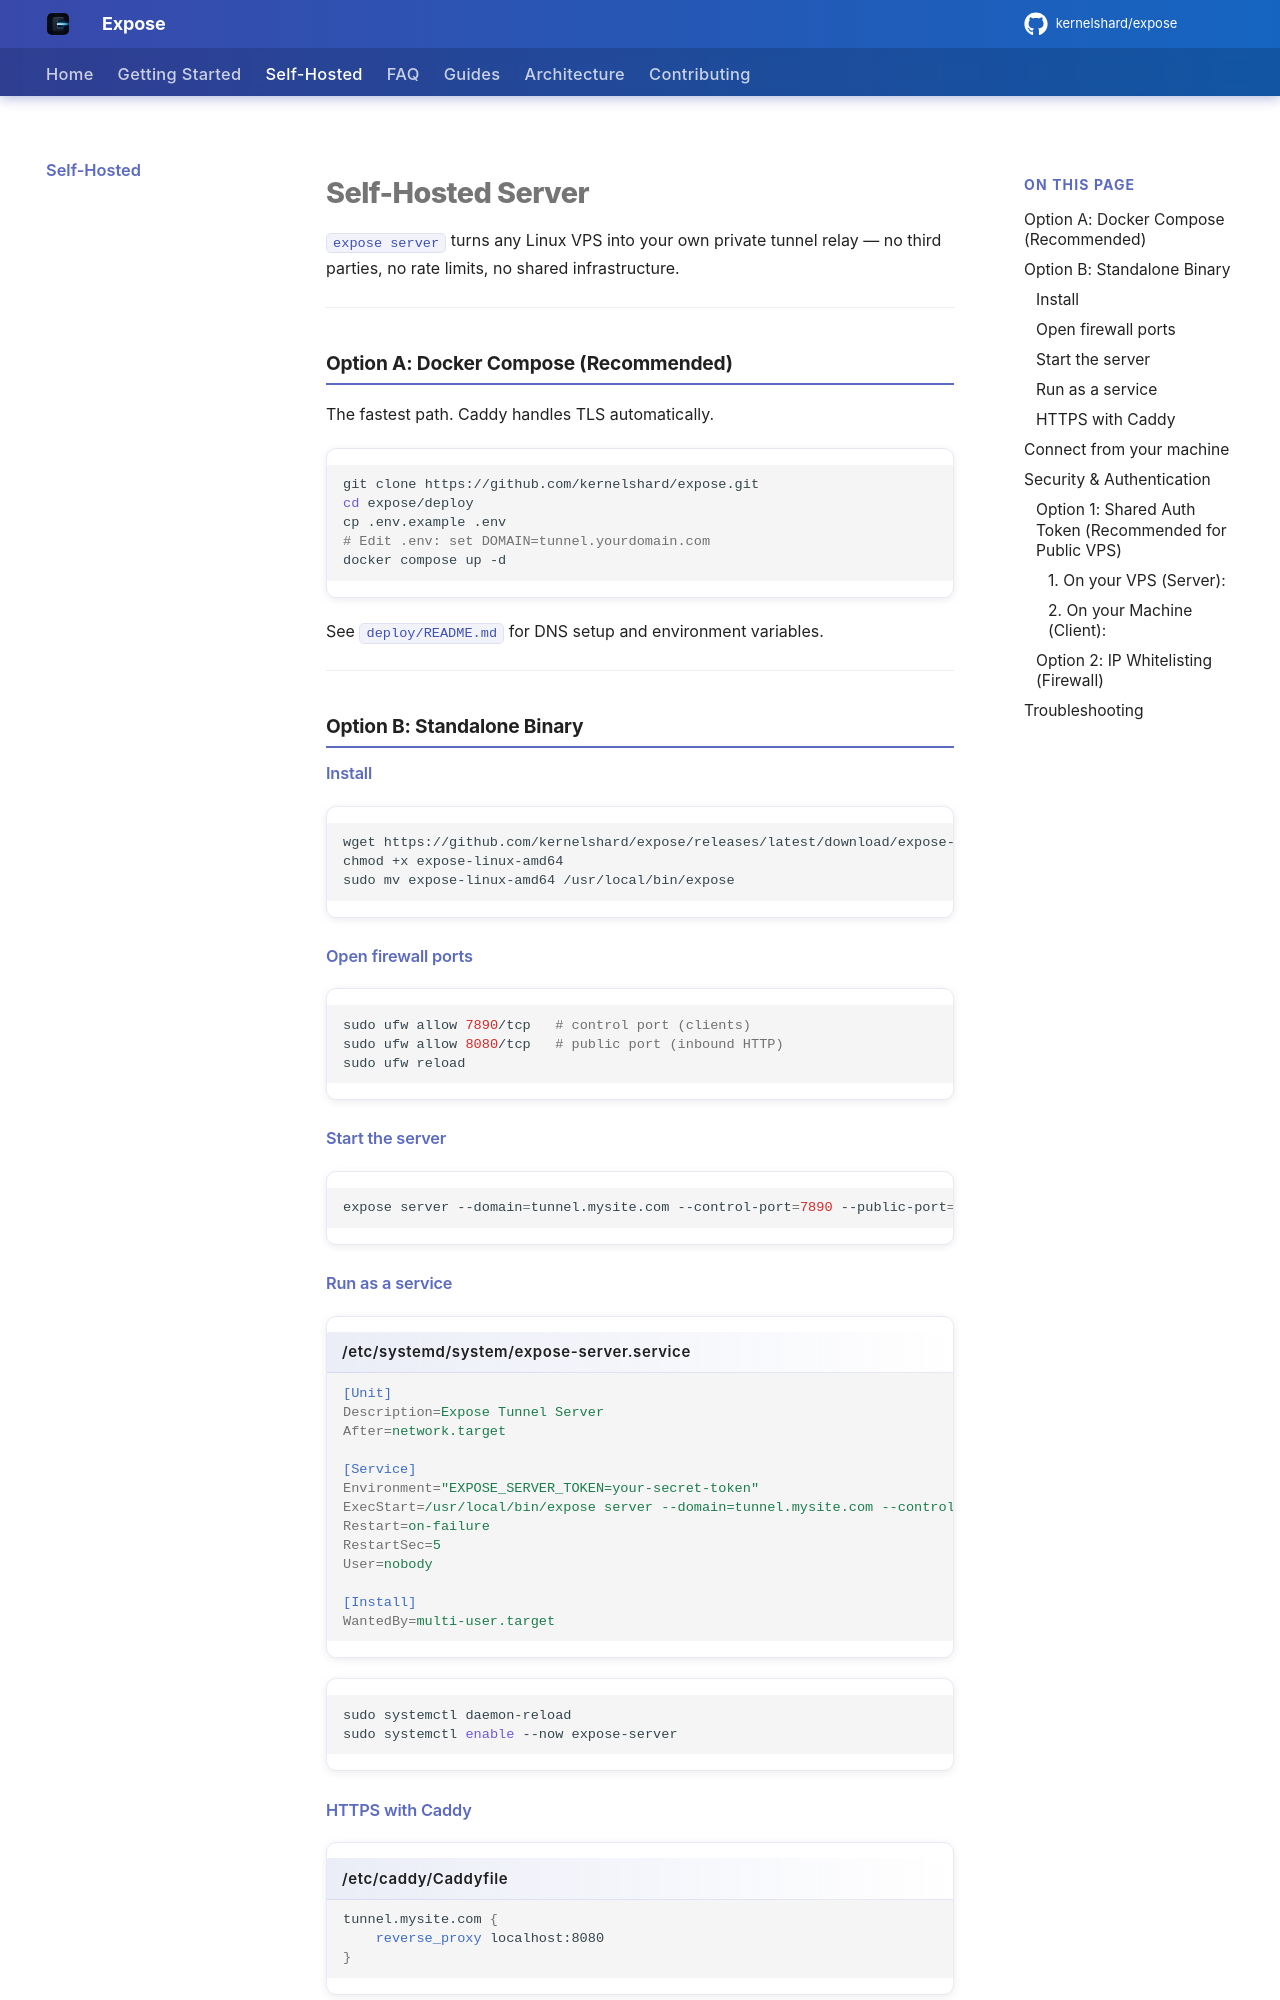

repository: kernelshard/expose · page: SELF_HOSTED.html · generator: mkdocs

---
title: Self-Hosted Server
description: Run your own Expose server on a VPS for full control over your tunneling infrastructure.
---

# Self-Hosted Server

`expose server` turns any Linux VPS into your own private tunnel relay — no third parties, no rate limits, no shared infrastructure.

---

## Option A: Docker Compose (Recommended)

The fastest path. Caddy handles TLS automatically.

```bash
git clone https://github.com/kernelshard/expose.git
cd expose/deploy
cp .env.example .env
# Edit .env: set DOMAIN=tunnel.yourdomain.com
docker compose up -d
```

See [`deploy/README.md`](https://github.com/kernelshard/expose/blob/main/deploy/README.md) for DNS setup and environment variables.

---

## Option B: Standalone Binary

### Install

```bash
wget https://github.com/kernelshard/expose/releases/latest/download/expose-linux-amd64
chmod +x expose-linux-amd64
sudo mv expose-linux-amd64 /usr/local/bin/expose
```

### Open firewall ports

```bash
sudo ufw allow 7890/tcp   # control port (clients)
sudo ufw allow 8080/tcp   # public port (inbound HTTP)
sudo ufw reload
```

### Start the server

```bash
expose server --domain=tunnel.mysite.com --control-port=7890 --public-port=8080
```

### Run as a service

```ini title="/etc/systemd/system/expose-server.service"
[Unit]
Description=Expose Tunnel Server
After=network.target

[Service]
Environment="EXPOSE_SERVER_TOKEN=your-secret-token"
ExecStart=/usr/local/bin/expose server --domain=tunnel.mysite.com --control-port=7890 --public-port=8080
Restart=on-failure
RestartSec=5
User=nobody

[Install]
WantedBy=multi-user.target
```

```bash
sudo systemctl daemon-reload
sudo systemctl enable --now expose-server
```

### HTTPS with Caddy

```caddyfile title="/etc/caddy/Caddyfile"
tunnel.mysite.com {
    reverse_proxy localhost:8080
}
```

```bash
sudo systemctl reload caddy
```

Caddy provisions a Let's Encrypt certificate automatically.

---
